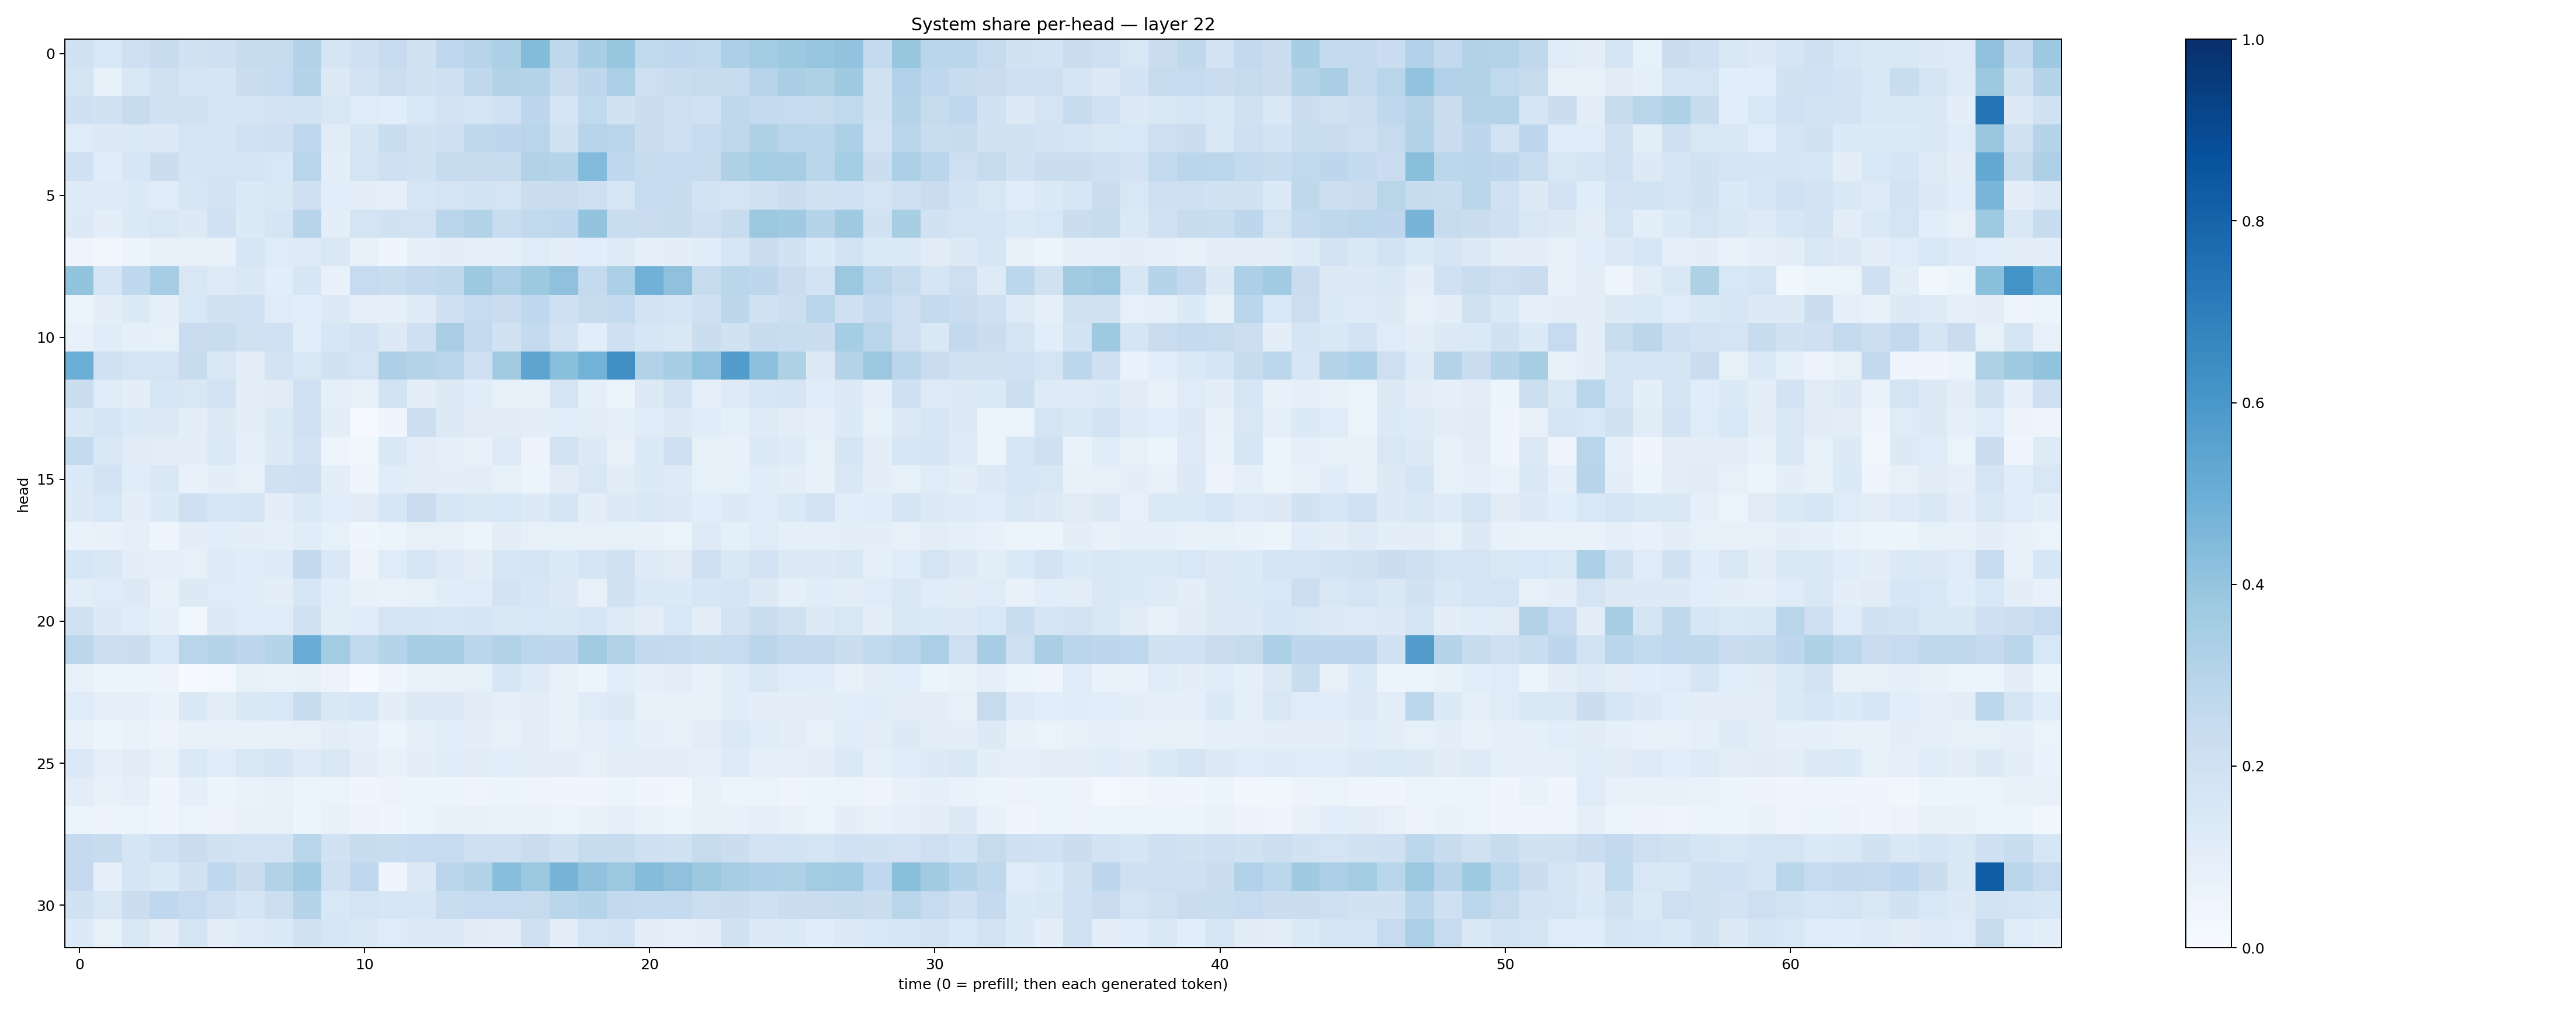

Source data for this figure (header and first rows):
0.19439147, 0.15362166, 0.20601146, 0.23522007, 0.18818791, 0.20811746, 0.23546597, 0.2422469, 0.31308392, 0.164978, 0.205326, 0.24811412, 0.18921365, 0.26769927, 0.29608107, 0.3310451, 0.43853274, 0.27182126, 0.347224, 0.39206877, 0.26405647, 0.26737842, 0.26512122, 0.3251285
0.1785, 0.08563, 0.1511, 0.1972, 0.1663, 0.1716, 0.2196, 0.2478, 0.3002, 0.1313, 0.1829, 0.2173, 0.1891, 0.2063, 0.2722, 0.3116, 0.3065, 0.2276, 0.2753, 0.335, 0.2125, 0.2343, 0.2431, 0.2417
0.2097, 0.193, 0.2353, 0.1905, 0.1983, 0.1759, 0.1674, 0.182, 0.1867, 0.1505, 0.1186, 0.1056, 0.1558, 0.1816, 0.1778, 0.2012, 0.2744, 0.1685, 0.2656, 0.1919, 0.222, 0.2134, 0.2006, 0.2727
0.1203, 0.1269, 0.1338, 0.1295, 0.1757, 0.17, 0.2002, 0.204, 0.2663, 0.1099, 0.1714, 0.2309, 0.1903, 0.2085, 0.2716, 0.2764, 0.2897, 0.1947, 0.2955, 0.292, 0.2254, 0.2128, 0.2477, 0.2699
0.2008, 0.1139, 0.1623, 0.2204, 0.1641, 0.1779, 0.1776, 0.153, 0.2918, 0.1005, 0.1776, 0.2083, 0.1901, 0.2347, 0.2406, 0.2385, 0.3154, 0.2986, 0.4415, 0.2678, 0.2434, 0.2487, 0.237, 0.322
0.1228, 0.122, 0.1351, 0.1211, 0.1603, 0.1835, 0.1406, 0.1509, 0.2077, 0.107, 0.1013, 0.09272, 0.1576, 0.1796, 0.187, 0.1729, 0.2205, 0.2281, 0.2134, 0.1625, 0.247, 0.2351, 0.1864, 0.1756
0.1318, 0.0972, 0.1368, 0.1497, 0.1318, 0.1999, 0.1363, 0.17, 0.2932, 0.09975, 0.1743, 0.193, 0.1818, 0.2829, 0.3117, 0.231, 0.2627, 0.2672, 0.4015, 0.2339, 0.2271, 0.2409, 0.2049, 0.2378
0.05013, 0.0331, 0.0624, 0.07723, 0.08145, 0.07721, 0.1582, 0.1187, 0.1219, 0.1435, 0.0843, 0.04655, 0.08705, 0.09703, 0.0928, 0.0933, 0.1185, 0.09782, 0.1059, 0.123, 0.08729, 0.09758, 0.1155, 0.1578
0.3992, 0.1646, 0.2691, 0.3516, 0.1504, 0.1217, 0.1422, 0.1055, 0.1617, 0.07349, 0.2495, 0.2315, 0.2584, 0.27, 0.3781, 0.3334, 0.3784, 0.4102, 0.256, 0.3333, 0.4825, 0.4135, 0.2447, 0.2858
0.06612, 0.09677, 0.1356, 0.09036, 0.1524, 0.1894, 0.2012, 0.1201, 0.106, 0.1273, 0.09178, 0.0921, 0.1248, 0.2052, 0.2482, 0.2287, 0.2658, 0.2089, 0.2353, 0.2549, 0.1832, 0.1675, 0.2081, 0.2761
0.07802, 0.1139, 0.08753, 0.08247, 0.2294, 0.2333, 0.1975, 0.2028, 0.1075, 0.1603, 0.1821, 0.1257, 0.207, 0.3371, 0.2538, 0.1906, 0.2564, 0.1854, 0.1057, 0.2053, 0.1594, 0.1423, 0.22, 0.1908
0.4965, 0.1999, 0.1724, 0.173, 0.2409, 0.1423, 0.09435, 0.1805, 0.1497, 0.1921, 0.1775, 0.3276, 0.3066, 0.2891, 0.2037, 0.3604, 0.5407, 0.4242, 0.4799, 0.6322, 0.314, 0.3466, 0.4026, 0.5718
0.2221, 0.1203, 0.1009, 0.1569, 0.1507, 0.1797, 0.09778, 0.113, 0.2011, 0.09157, 0.08364, 0.1859, 0.09866, 0.13, 0.1148, 0.08441, 0.0705, 0.1749, 0.08834, 0.06392, 0.1288, 0.1819, 0.09032, 0.1245
0.1425, 0.1689, 0.1353, 0.1318, 0.1006, 0.1289, 0.09756, 0.1385, 0.1993, 0.0965, 0.008771, 0.04203, 0.216, 0.1316, 0.1126, 0.1131, 0.09669, 0.1094, 0.1049, 0.08768, 0.1133, 0.1262, 0.1156, 0.08871
0.255, 0.1501, 0.1096, 0.1049, 0.09884, 0.1392, 0.08783, 0.1325, 0.1798, 0.0481, 0.03803, 0.1422, 0.1031, 0.08901, 0.07265, 0.1245, 0.05514, 0.1866, 0.1302, 0.0799, 0.1395, 0.2105, 0.08481, 0.07145
0.1353, 0.1812, 0.1145, 0.1428, 0.07503, 0.09801, 0.0858, 0.1972, 0.2096, 0.09738, 0.04127, 0.1143, 0.1017, 0.09596, 0.1043, 0.08339, 0.05233, 0.1095, 0.1518, 0.1105, 0.1359, 0.1212, 0.08566, 0.08543
0.1321, 0.1535, 0.09601, 0.1359, 0.2101, 0.1632, 0.1685, 0.09753, 0.137, 0.109, 0.1096, 0.1606, 0.2305, 0.1625, 0.1429, 0.1562, 0.1253, 0.1671, 0.09656, 0.1265, 0.1458, 0.1321, 0.1088, 0.1268
0.06962, 0.07348, 0.08671, 0.0429, 0.09575, 0.1058, 0.09569, 0.08955, 0.1154, 0.08406, 0.0452, 0.05254, 0.08087, 0.08042, 0.06117, 0.102, 0.08018, 0.08383, 0.07889, 0.08536, 0.07275, 0.06597, 0.1213, 0.08721
0.1603, 0.1423, 0.09637, 0.08741, 0.08267, 0.1225, 0.1144, 0.122, 0.2579, 0.144, 0.05856, 0.121, 0.1593, 0.1232, 0.09836, 0.1622, 0.169, 0.135, 0.1685, 0.1983, 0.1217, 0.1096, 0.2099, 0.1422
0.104, 0.1199, 0.1296, 0.07655, 0.1325, 0.1184, 0.1143, 0.1013, 0.162, 0.1088, 0.07454, 0.06905, 0.08257, 0.115, 0.1184, 0.183, 0.1625, 0.1317, 0.08132, 0.1878, 0.1381, 0.1366, 0.1575, 0.1662
0.1981, 0.1281, 0.1158, 0.09365, 0.03692, 0.1318, 0.118, 0.1174, 0.1977, 0.1045, 0.1138, 0.1769, 0.169, 0.1594, 0.171, 0.1483, 0.1537, 0.1409, 0.1581, 0.1226, 0.1036, 0.1544, 0.103, 0.1803
0.2777, 0.2161, 0.2218, 0.1557, 0.2905, 0.2971, 0.2769, 0.3015, 0.5062, 0.3593, 0.2656, 0.3008, 0.3476, 0.347, 0.282, 0.3106, 0.2774, 0.2758, 0.3603, 0.3103, 0.2609, 0.2506, 0.237, 0.2491
0.0818, 0.05144, 0.06048, 0.0575, 0.006321, 0.02979, 0.08531, 0.06836, 0.07741, 0.05552, 0.006559, 0.04796, 0.0673, 0.07106, 0.08478, 0.1572, 0.1214, 0.07486, 0.06042, 0.1073, 0.09029, 0.1019, 0.07533, 0.1147
0.1178, 0.09105, 0.09117, 0.06905, 0.1446, 0.1029, 0.1447, 0.1556, 0.2391, 0.146, 0.1574, 0.09878, 0.1299, 0.1265, 0.1095, 0.09059, 0.1022, 0.07468, 0.1187, 0.1265, 0.07281, 0.07442, 0.07362, 0.1148
0.07525, 0.05947, 0.0665, 0.05604, 0.07348, 0.08067, 0.07438, 0.07373, 0.08159, 0.1049, 0.08601, 0.05904, 0.08805, 0.106, 0.09701, 0.07706, 0.1045, 0.07532, 0.08787, 0.1073, 0.09103, 0.08501, 0.1023, 0.1404
0.1396, 0.08632, 0.1111, 0.08402, 0.1401, 0.1153, 0.151, 0.1693, 0.1216, 0.1462, 0.09558, 0.07306, 0.09879, 0.1161, 0.1111, 0.1081, 0.1001, 0.09946, 0.08397, 0.1017, 0.1046, 0.09502, 0.09034, 0.1249
0.1049, 0.07758, 0.08657, 0.04295, 0.08643, 0.05975, 0.06696, 0.07326, 0.05275, 0.06419, 0.04125, 0.05844, 0.05868, 0.05295, 0.04721, 0.05392, 0.049, 0.03953, 0.04321, 0.05197, 0.04028, 0.03861, 0.08125, 0.05441
0.06033, 0.05525, 0.06156, 0.04468, 0.06367, 0.05829, 0.07206, 0.084, 0.05886, 0.07644, 0.0575, 0.04182, 0.06424, 0.07168, 0.07349, 0.06661, 0.06934, 0.06347, 0.07162, 0.08961, 0.06865, 0.0592, 0.07192, 0.07518
0.2519, 0.2388, 0.1688, 0.2024, 0.2291, 0.1907, 0.1818, 0.1799, 0.287, 0.1884, 0.2382, 0.232, 0.2486, 0.2478, 0.2128, 0.2059, 0.2304, 0.1952, 0.2412, 0.2383, 0.2054, 0.1965, 0.2422, 0.2233
0.2529, 0.08619, 0.1676, 0.133, 0.1913, 0.2658, 0.2214, 0.3106, 0.3658, 0.2105, 0.2695, 0.04311, 0.1325, 0.2818, 0.3088, 0.4273, 0.3821, 0.47, 0.4077, 0.3794, 0.4338, 0.4141, 0.3775, 0.3491
0.193, 0.1504, 0.2247, 0.2694, 0.2499, 0.2062, 0.1646, 0.2173, 0.2989, 0.1546, 0.1723, 0.1596, 0.1583, 0.2315, 0.2492, 0.2495, 0.2459, 0.2881, 0.3019, 0.2594, 0.2571, 0.2544, 0.2172, 0.221
0.1336, 0.0851, 0.1487, 0.1044, 0.1759, 0.102, 0.1238, 0.1363, 0.197, 0.1588, 0.146, 0.1177, 0.1283, 0.1283, 0.1132, 0.102, 0.2052, 0.105, 0.1737, 0.18, 0.09654, 0.08957, 0.1005, 0.1936
